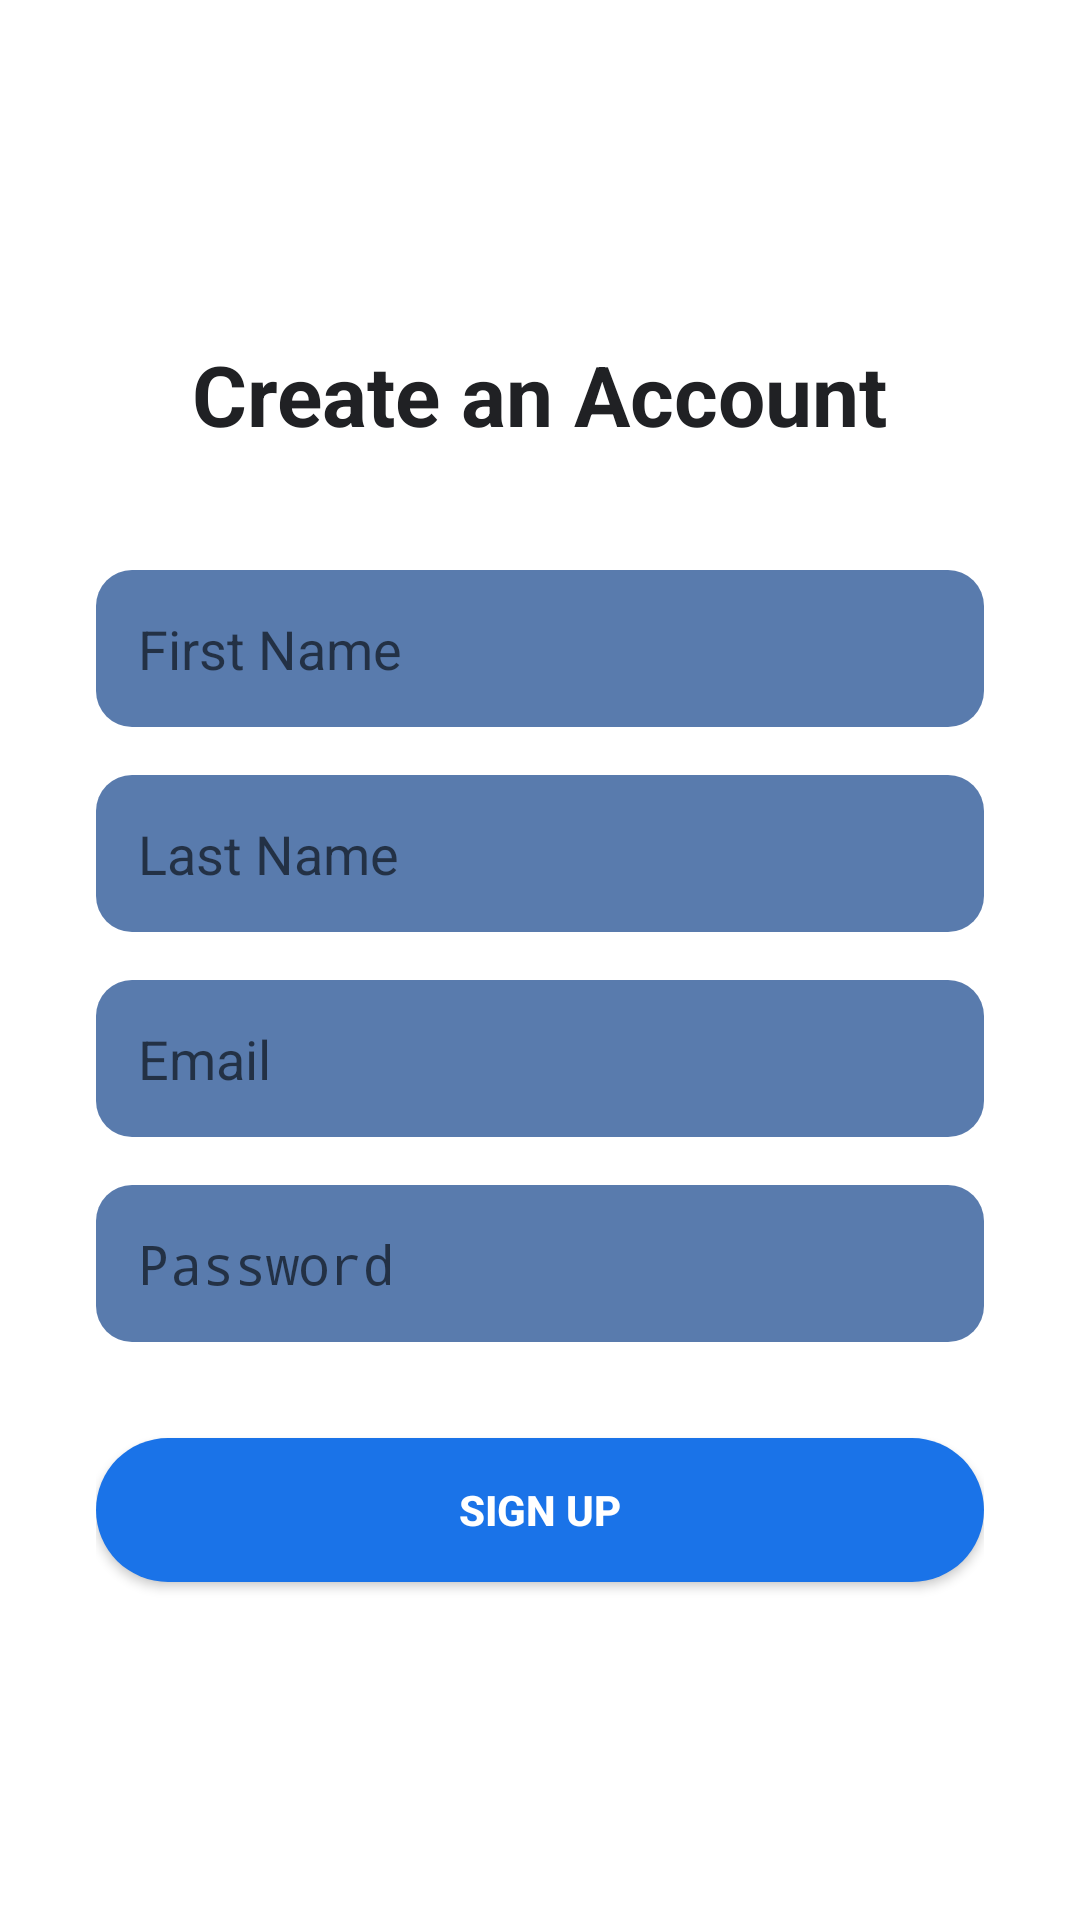

This screen was rendered from an Android layout file. Write that file and the resources it references.
<!-- AndroidManifest.xml: application theme Theme.MyApp -->
<!-- res/layout/activity_sign_up.xml -->
<?xml version="1.0" encoding="utf-8"?>
<ScrollView xmlns:android="http://schemas.android.com/apk/res/android"
    android:fillViewport="true"
    android:background="#FFFFFF"
    android:layout_width="match_parent"
    android:layout_height="match_parent">

    <LinearLayout
        android:orientation="vertical"
        android:padding="32dp"
        android:gravity="center"
        android:layout_width="match_parent"
        android:layout_height="wrap_content">

        <TextView
            android:text="Create an Account"
            android:textSize="28sp"
            android:textStyle="bold"
            android:textColor="#202124"
            android:layout_marginBottom="40dp"
            android:layout_width="wrap_content"
            android:layout_height="wrap_content" />

        <EditText
            android:id="@+id/firstNameInput"
            android:hint="First Name"
            android:padding="14dp"
            android:background="@drawable/rounded_input"
            android:layout_width="match_parent"
            android:layout_height="wrap_content"
            android:layout_marginBottom="16dp" />

        <EditText
            android:id="@+id/lastNameInput"
            android:hint="Last Name"
            android:padding="14dp"
            android:background="@drawable/rounded_input"
            android:layout_width="match_parent"
            android:layout_height="wrap_content"
            android:layout_marginBottom="16dp" />

        <EditText
            android:id="@+id/emailInput"
            android:hint="Email"
            android:inputType="textEmailAddress"
            android:padding="14dp"
            android:background="@drawable/rounded_input"
            android:layout_width="match_parent"
            android:layout_height="wrap_content"
            android:layout_marginBottom="16dp" />

        <EditText
            android:id="@+id/passwordInput"
            android:hint="Password"
            android:inputType="textPassword"
            android:padding="14dp"
            android:background="@drawable/rounded_input"
            android:layout_width="match_parent"
            android:layout_height="wrap_content"
            android:layout_marginBottom="32dp" />

        <Button
            android:id="@+id/signUpButton"
            android:text="Sign Up"
            android:textStyle="bold"
            android:textColor="@android:color/white"
            android:background="@drawable/rounded_button"
            android:layout_width="match_parent"
            android:layout_height="wrap_content"
            android:padding="12dp" />

    </LinearLayout>
</ScrollView>
<!-- resources referenced by this layout -->
<resources>
  <!-- drawable rounded_button (drawable) -->
  <shape xmlns:android="http://schemas.android.com/apk/res/android" android:shape="rectangle">
      <solid android:color="#1A73E8"/> 
      <corners android:radius="24dp"/>
  </shape>
  <!-- drawable rounded_input (drawable) -->
  <shape xmlns:android="http://schemas.android.com/apk/res/android" android:shape="rectangle">
      <solid android:color="#597BAD"/>
  
      <corners android:radius="12dp"/>
  </shape>
  <style name="Theme.MyApp" parent="Theme.AppCompat.Light.NoActionBar">
          
          <item name="colorPrimary">#6200EE</item>
          <item name="colorPrimaryDark">#3700B3</item>
          <item name="colorAccent">#03DAC5</item>
      </style>
</resources>
